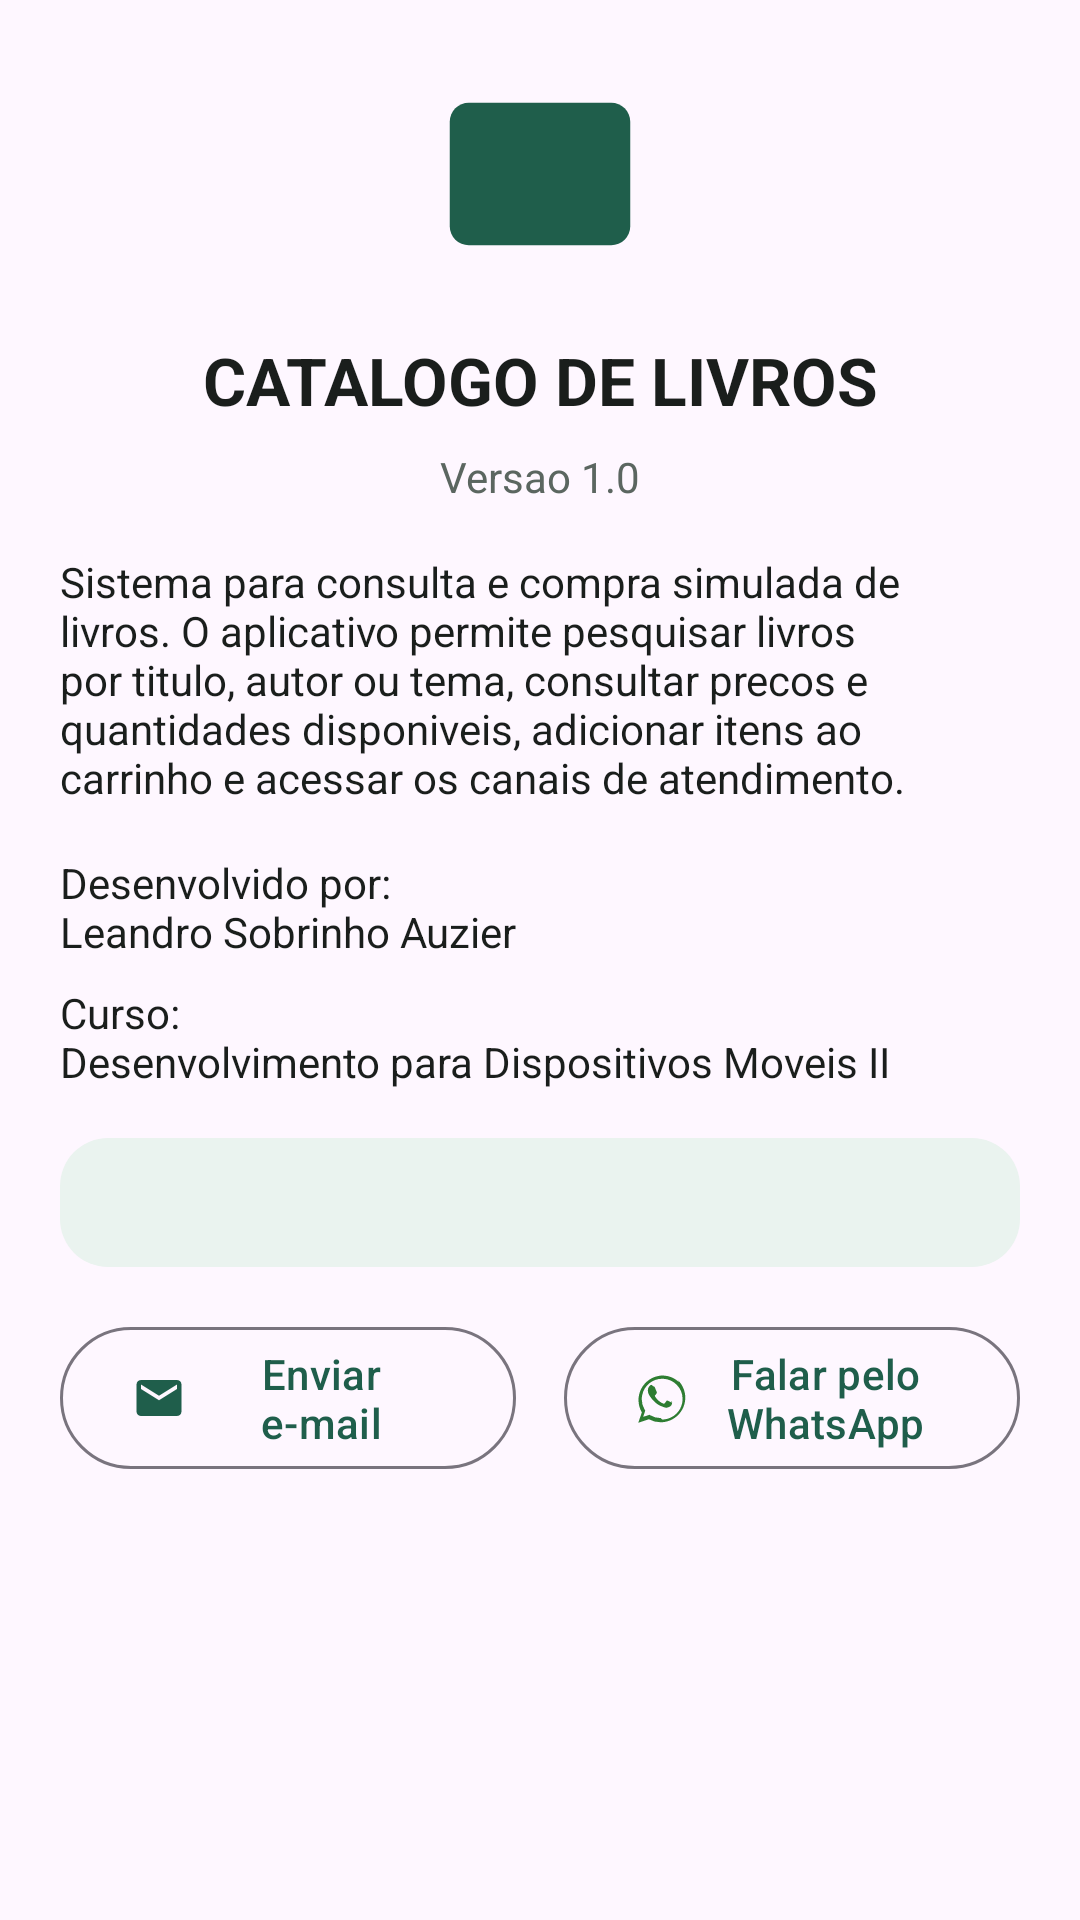

This screen was rendered from an Android layout file. Write that file and the resources it references.
<!-- AndroidManifest.xml: application theme Theme.CatologoDeLivros -->
<!-- res/layout/dialog_about.xml -->
<?xml version="1.0" encoding="utf-8"?>
<ScrollView xmlns:android="http://schemas.android.com/apk/res/android"
    xmlns:app="http://schemas.android.com/apk/res-auto"
    android:layout_width="match_parent"
    android:layout_height="wrap_content">

    <LinearLayout
        android:layout_width="match_parent"
        android:layout_height="wrap_content"
        android:orientation="vertical"
        android:padding="20dp">

        <ImageView
            android:layout_width="76dp"
            android:layout_height="76dp"
            android:layout_gravity="center_horizontal"
            android:contentDescription="@string/app_name"
            android:src="@drawable/ic_books_illustration"
            app:tint="@color/primaryColor" />

        <TextView
            android:layout_width="match_parent"
            android:layout_height="wrap_content"
            android:layout_marginTop="16dp"
            android:gravity="center"
            android:text="@string/about_title"
            android:textColor="@color/textPrimary"
            android:textSize="22sp"
            android:textStyle="bold" />

        <TextView
            android:layout_width="match_parent"
            android:layout_height="wrap_content"
            android:layout_marginTop="8dp"
            android:gravity="center"
            android:text="@string/about_version"
            android:textColor="@color/textSecondary" />

        <TextView
            android:layout_width="match_parent"
            android:layout_height="wrap_content"
            android:layout_marginTop="16dp"
            android:text="@string/about_description"
            android:textColor="@color/textPrimary" />

        <TextView
            android:layout_width="match_parent"
            android:layout_height="wrap_content"
            android:layout_marginTop="16dp"
            android:text="@string/about_author"
            android:textColor="@color/textPrimary" />

        <TextView
            android:layout_width="match_parent"
            android:layout_height="wrap_content"
            android:layout_marginTop="8dp"
            android:text="@string/about_course"
            android:textColor="@color/textPrimary" />

        <TextView
            android:id="@+id/aboutDateTime"
            android:layout_width="match_parent"
            android:layout_height="wrap_content"
            android:layout_marginTop="16dp"
            android:background="@drawable/bg_info_box"
            android:padding="12dp"
            android:textColor="@color/textSecondary" />

        <LinearLayout
            android:layout_width="match_parent"
            android:layout_height="wrap_content"
            android:layout_marginTop="16dp"
            android:orientation="horizontal">

            <com.google.android.material.button.MaterialButton
                android:id="@+id/aboutEmailButton"
                style="@style/Widget.Material3.Button.OutlinedButton"
                android:layout_width="0dp"
                android:layout_height="wrap_content"
                android:layout_marginEnd="8dp"
                android:layout_weight="1"
                android:text="@string/send_email"
                app:icon="@drawable/ic_mail" />

            <com.google.android.material.button.MaterialButton
                android:id="@+id/aboutWhatsappButton"
                style="@style/Widget.Material3.Button.OutlinedButton"
                android:layout_width="0dp"
                android:layout_height="wrap_content"
                android:layout_marginStart="8dp"
                android:layout_weight="1"
                android:text="@string/talk_whatsapp"
                app:icon="@drawable/ic_whatsapp"
                app:iconTint="@color/successColor" />
        </LinearLayout>
    </LinearLayout>
</ScrollView>
<!-- resources referenced by this layout -->
<resources>
  <color name="primaryColor">#1F5E4B</color>
  <color name="successColor">#2E7D32</color>
  <color name="textPrimary">#1A1E1C</color>
  <color name="textSecondary">#5B6660</color>
  <!-- drawable bg_info_box (drawable) -->
  <?xml version="1.0" encoding="utf-8"?>
  <shape xmlns:android="http://schemas.android.com/apk/res/android" android:shape="rectangle">
      <solid android:color="@color/infoBoxBackground" />
      <corners android:radius="16dp" />
  </shape>
  <!-- drawable ic_books_illustration (drawable) -->
  <?xml version="1.0" encoding="utf-8"?>
  <vector xmlns:android="http://schemas.android.com/apk/res/android"
      android:width="96dp"
      android:height="96dp"
      android:viewportWidth="96"
      android:viewportHeight="96">
      <path
          android:fillColor="#EAF3EF"
          android:pathData="M18,18h60a8,8 0 0 1 8,8v44a8,8 0 0 1 -8,8H18a8,8 0 0 1 -8,-8V26a8,8 0 0 1 8,-8z" />
      <path
          android:fillColor="#1F5E4B"
          android:pathData="M24,20h16v56H24z" />
      <path
          android:fillColor="#2A9D8F"
          android:pathData="M44,20h14v56H44z" />
      <path
          android:fillColor="#D99B66"
          android:pathData="M62,20h10v56H62z" />
      <path
          android:fillColor="#FFFFFF"
          android:pathData="M28,30h8v3h-8zM28,38h8v3h-8zM48,34h6v3h-6zM48,42h6v3h-6zM64,36h6v3h-6z" />
  </vector>
  <!-- drawable ic_mail (drawable) -->
  <?xml version="1.0" encoding="utf-8"?>
  <vector xmlns:android="http://schemas.android.com/apk/res/android"
      android:width="24dp"
      android:height="24dp"
      android:viewportWidth="24"
      android:viewportHeight="24">
      <path
          android:fillColor="#FFFFFFFF"
          android:pathData="M20,4H4c-1.1,0 -1.99,0.9 -1.99,2L2,18c0,1.1 0.89,2 1.99,2H20c1.1,0 2,-0.9 2,-2V6c0,-1.1 -0.9,-2 -2,-2zM20,8l-8,5 -8,-5V6l8,5 8,-5v2z" />
  </vector>
  <string name="about_author">Desenvolvido por:\nLeandro Sobrinho Auzier</string>
  <string name="about_course">Curso:\nDesenvolvimento para Dispositivos Moveis II</string>
  <string name="about_description">Sistema para consulta e compra simulada de livros. O aplicativo permite pesquisar livros por titulo, autor ou tema, consultar precos e quantidades disponiveis, adicionar itens ao carrinho e acessar os canais de atendimento.</string>
  <string name="about_title">CATALOGO DE LIVROS</string>
  <string name="about_version">Versao 1.0</string>
  <string name="app_name">Catalogo de Livros</string>
  <string name="send_email">Enviar e-mail</string>
  <string name="talk_whatsapp">Falar pelo WhatsApp</string>
  <style name="Theme.CatologoDeLivros" parent="Base.Theme.CatologoDeLivros" />
  <color name="infoBoxBackground">#EAF3EF</color>
  <style name="Base.Theme.CatologoDeLivros" parent="Theme.Material3.DayNight.NoActionBar">
          <item name="colorPrimary">@color/primaryColor</item>
          <item name="colorPrimaryContainer">@color/secondaryColor</item>
          <item name="colorOnPrimary">@android:color/white</item>
          <item name="colorSecondary">@color/primaryDarkColor</item>
          <item name="colorSurface">@android:color/white</item>
          <item name="android:statusBarColor">@color/primaryDarkColor</item>
          <item name="android:windowLightStatusBar" tools:targetApi="23">false</item>
      </style>
  <color name="secondaryColor">#D7E8E1</color>
  <color name="primaryDarkColor">#164438</color>
</resources>
